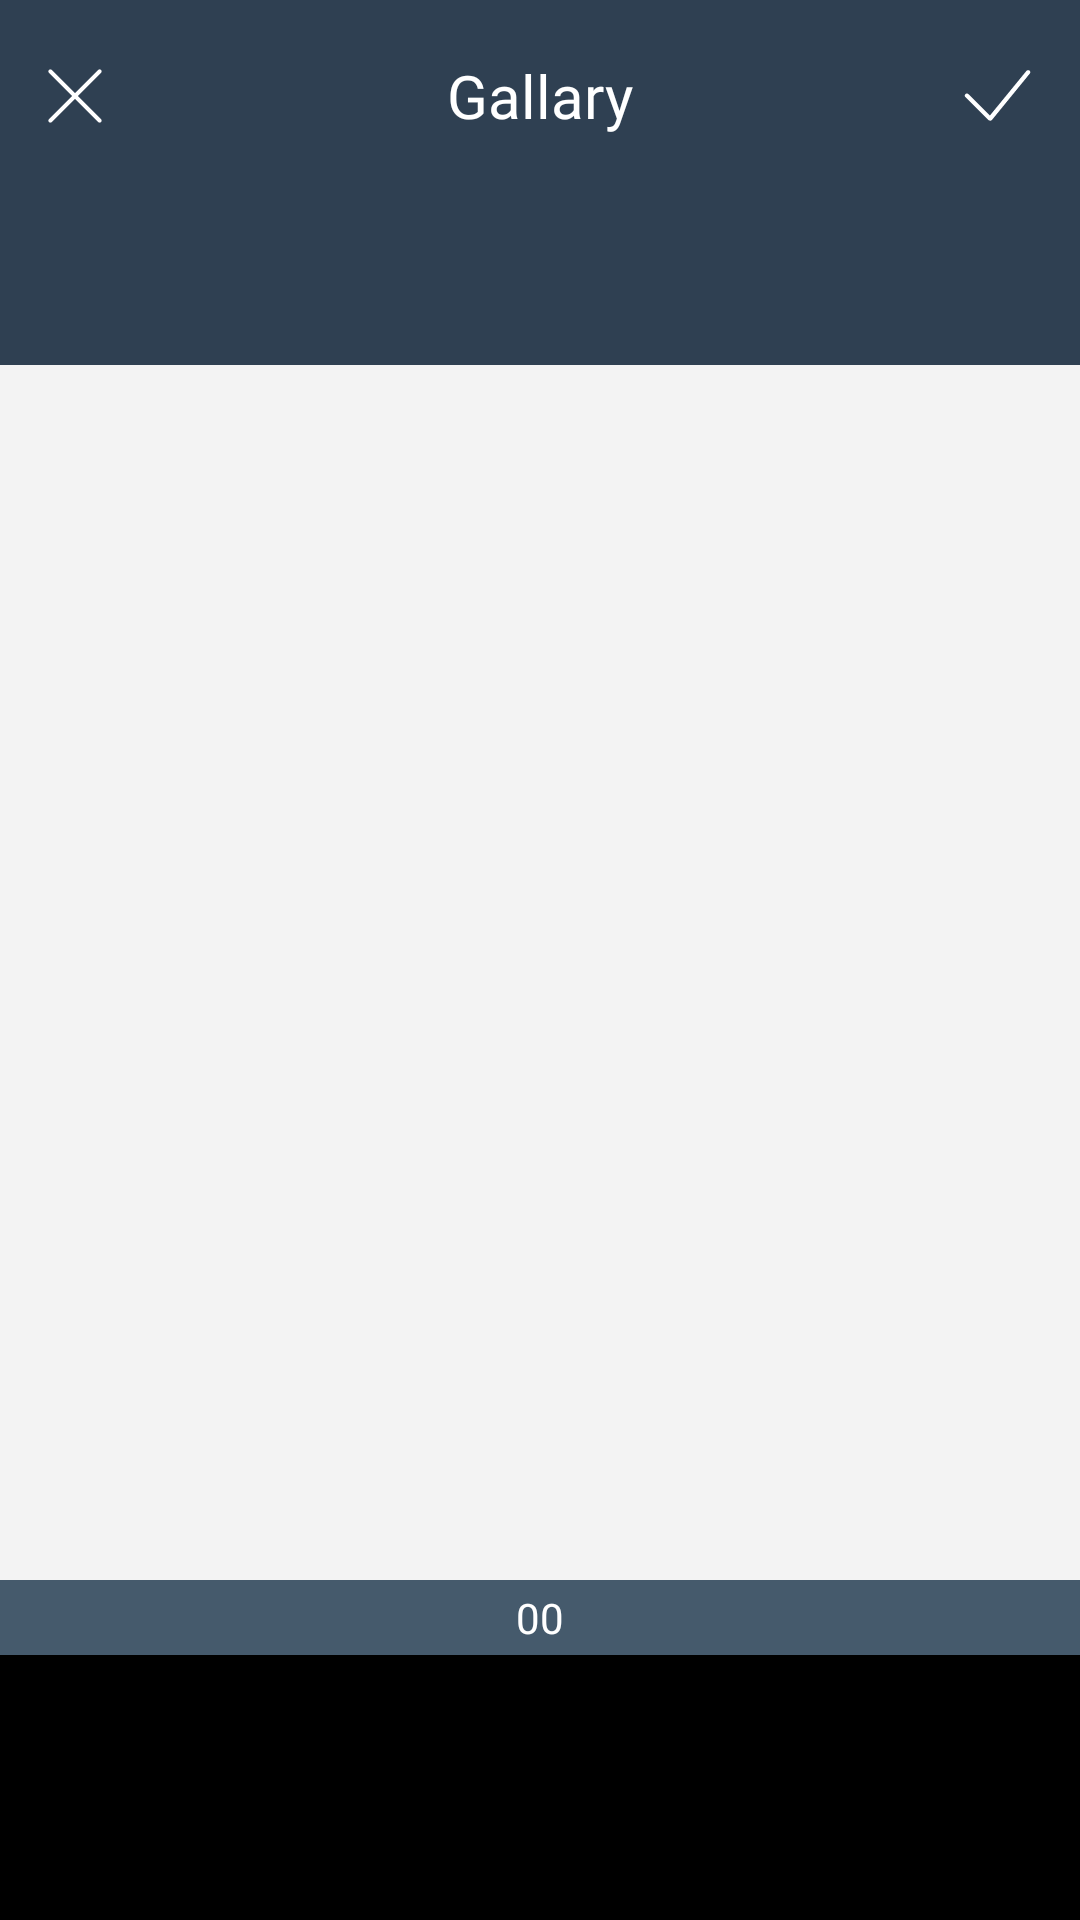

Produce the Android XML layout that renders to this screen, including the resource entries it uses.
<!-- AndroidManifest.xml: application theme AppTheme -->
<!-- res/layout/activity_gallary.xml -->
<?xml version="1.0" encoding="utf-8"?>
<androidx.coordinatorlayout.widget.CoordinatorLayout
    xmlns:android="http://schemas.android.com/apk/res/android"
    xmlns:app="http://schemas.android.com/apk/res-auto"
    xmlns:aapt="http://schemas.android.com/aapt"
    android:layout_width="match_parent"
    android:layout_height="match_parent">
    <LinearLayout
        android:orientation="vertical"
        android:background="@color/colorBackground"
        android:layout_width="match_parent"
        android:layout_height="match_parent">
        <RelativeLayout
            android:layout_width="match_parent"
            android:layout_height="0dp"
            android:layout_weight="1">
            <LinearLayout
                android:gravity="center"
                android:orientation="vertical"
                android:layout_width="match_parent"
                android:layout_height="match_parent"
                android:weightSum="1">
                <LinearLayout
                    android:gravity="center"
                    android:background="@color/colorGallary"
                    android:layout_width="match_parent"
                    android:layout_height="match_parent"
                    android:layout_weight="0.9">
                    <RelativeLayout
                        android:layout_width="match_parent"
                        android:layout_height="match_parent">
                        <ImageView
                            android:id="@+id/ivCloseGallary"
                            android:layout_width="20dp"
                            android:layout_height="20dp"
                            android:layout_marginLeft="15dp"
                            android:src="@drawable/ic_menu_cancel_icon"
                            android:layout_centerVertical="true"
                            android:layout_alignParentStart="true"
                            app:tint="@color/colorWhite"
                            android:layout_alignParentLeft="true" />
                        <TextView
                            android:textSize="20sp"
                            android:textColor="@color/colorWhite"
                            android:gravity="left"
                            android:id="@+id/toolbar_text"
                            android:layout_width="wrap_content"
                            android:layout_height="wrap_content"
                            android:text="Gallary"
                            android:layout_centerInParent="true"
                            android:fontFamily="@font/roboto_medium"/>
                        <ImageView
                            android:id="@+id/ivDoneGallary"
                            android:layout_width="25dp"
                            android:layout_height="25dp"
                            android:layout_marginRight="15dp"
                            android:src="@drawable/ic_menu_done_icon"
                            android:layout_centerVertical="true"
                            android:layout_alignParentEnd="true"
                            app:tint="@color/colorWhite"
                            android:layout_alignParentRight="true" />
                    </RelativeLayout>
                </LinearLayout>
                <LinearLayout
                    android:orientation="vertical"
                    android:layout_width="match_parent"
                    android:layout_height="match_parent"
                    android:layout_weight="0.1">
                    <LinearLayout
                        android:background="@color/colorGallary"
                        android:layout_width="match_parent"
                        android:layout_height="match_parent"
                        android:layout_weight="0.9">
                        <androidx.recyclerview.widget.RecyclerView
                            android:id="@+id/rvDirectoryTab"
                            android:layout_width="match_parent"
                            android:layout_height="match_parent"/>
                    </LinearLayout>
                    <LinearLayout
                        android:orientation="vertical"
                        android:layout_width="match_parent"
                        android:layout_height="match_parent"
                        android:layout_weight="0.1">
                        <LinearLayout
                            android:layout_width="match_parent"
                            android:layout_height="match_parent"
                            android:layout_weight="0.22">
                            <androidx.viewpager.widget.ViewPager
                                android:id="@+id/vpGalleryList"
                                android:layout_width="match_parent"
                                android:layout_height="match_parent"/>
                        </LinearLayout>
                        <LinearLayout
                            android:orientation="vertical"
                            android:layout_width="match_parent"
                            android:layout_height="match_parent"
                            android:layout_weight="0.78">
                            <LinearLayout
                                android:gravity="center"
                                android:background="@color/bg"
                                android:layout_width="match_parent"
                                android:layout_height="25dp">
                                <TextView
                                    android:textSize="14sp"
                                    android:textColor="@color/colorWhite"
                                    android:id="@+id/tvCount"
                                    android:layout_width="wrap_content"
                                    android:layout_height="wrap_content"
                                    android:text="00"
                                    android:fontFamily="@font/roboto_medium"/>
                            </LinearLayout>
                            <androidx.recyclerview.widget.RecyclerView
                                android:id="@+id/rvSelectedImage"
                                android:background="@color/colorBlack"
                                android:layout_width="match_parent"
                                android:layout_height="match_parent"/>
                        </LinearLayout>
                    </LinearLayout>
                </LinearLayout>
            </LinearLayout>
        </RelativeLayout>
        </LinearLayout>
</androidx.coordinatorlayout.widget.CoordinatorLayout>
<!-- resources referenced by this layout -->
<resources>
  <color name="bg">#ff455a6c</color>
  <color name="colorBackground">#f3f3f3</color>
  <color name="colorBlack">#000000</color>
  <color name="colorGallary">#ce00162c</color>
  <color name="colorWhite">#ffffff</color>
  <!-- drawable ic_menu_cancel_icon (drawable) -->
  <?xml version="1.0" encoding="utf-8"?>
  <vector xmlns:android="http://schemas.android.com/apk/res/android" xmlns:app="http://schemas.android.com/apk/res-auto" xmlns:aapt="http://schemas.android.com/aapt" android:height="50dp" android:width="50dp" android:viewportWidth="50" android:viewportHeight="50">
      <path android:fillColor="#003466" android:pathData="M27.4,25L46.7,5.7c0.7,-0.7 0.7,-1.7 0,-2.4c-0.7,-0.7 -1.7,-0.7 -2.4,0L25,22.6L5.7,3.3C5,2.6 4,2.6 3.3,3.3S2.6,5 3.3,5.7L22.6,25L3.3,44.3c-0.7,0.7 -0.7,1.7 0,2.4s1.7,0.7 2.4,0l0,0L25,27.4l19.3,19.3c0.7,0.7 1.7,0.7 2.4,0c0.7,-0.7 0.7,-1.7 0,-2.4L27.4,25z"/>
  </vector>
  <!-- drawable ic_menu_done_icon (drawable) -->
  <?xml version="1.0" encoding="utf-8"?>
  <vector xmlns:android="http://schemas.android.com/apk/res/android" xmlns:app="http://schemas.android.com/apk/res-auto" xmlns:aapt="http://schemas.android.com/aapt" android:height="50dp" android:width="50dp" android:viewportWidth="50" android:viewportHeight="50">
      <path android:fillColor="#003466" android:pathData="M20.1,41.8c-0.3,0 -0.8,-0.3 -1.1,-0.3L3.6,26.1c-0.6,-0.6 -0.6,-1.4 0,-2c0.6,-0.6 1.4,-0.6 2,0l14.3,14.3L44.3,8.6c0.6,-0.6 1.4,-0.6 2,-0.3c0.6,0.6 0.8,1.4 0.3,2L21.3,41.3C21,41.5 20.7,41.8 20.1,41.8L20.1,41.8z"/>
  </vector>
  <style name="AppTheme" parent="Theme.AppCompat.Light.DarkActionBar">
          
          <item name="colorPrimary">@color/colorPrimary</item>
          <item name="colorPrimaryDark">@color/colorPrimaryDark</item>
          <item name="colorAccent">@color/colorAccent</item>
          <item name="windowActionBar">false</item>
          <item name="windowNoTitle">true</item>
      </style>
  <color name="colorPrimary">#6200ee</color>
  <color name="colorPrimaryDark">#ff455a6c</color>
  <color name="colorAccent">@color/colorYellowMain</color>
  <color name="colorYellowMain">#dfa621</color>
</resources>
